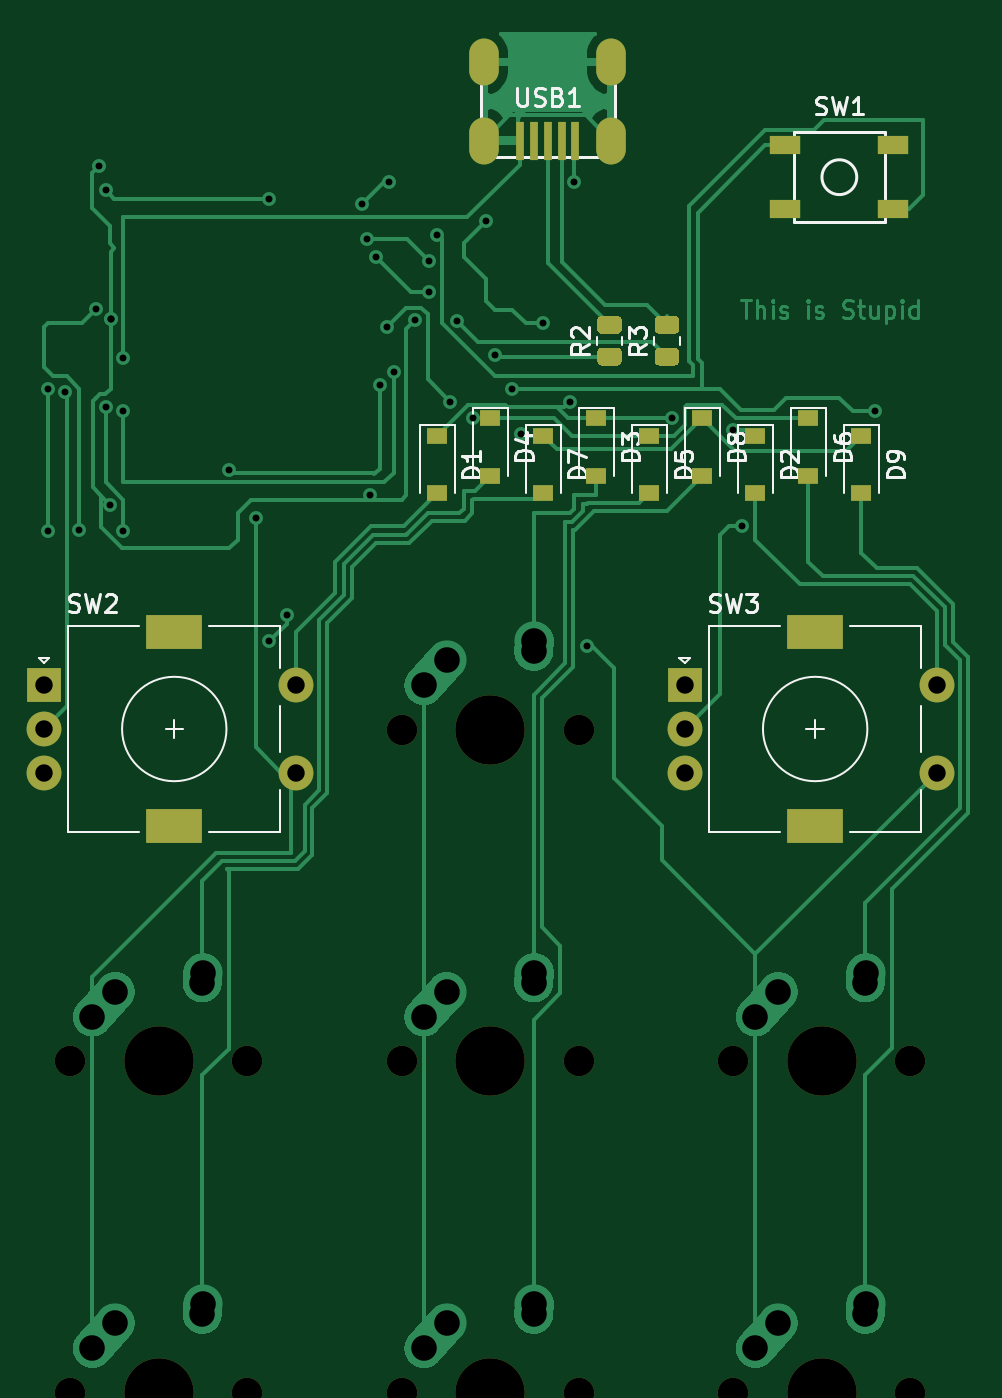
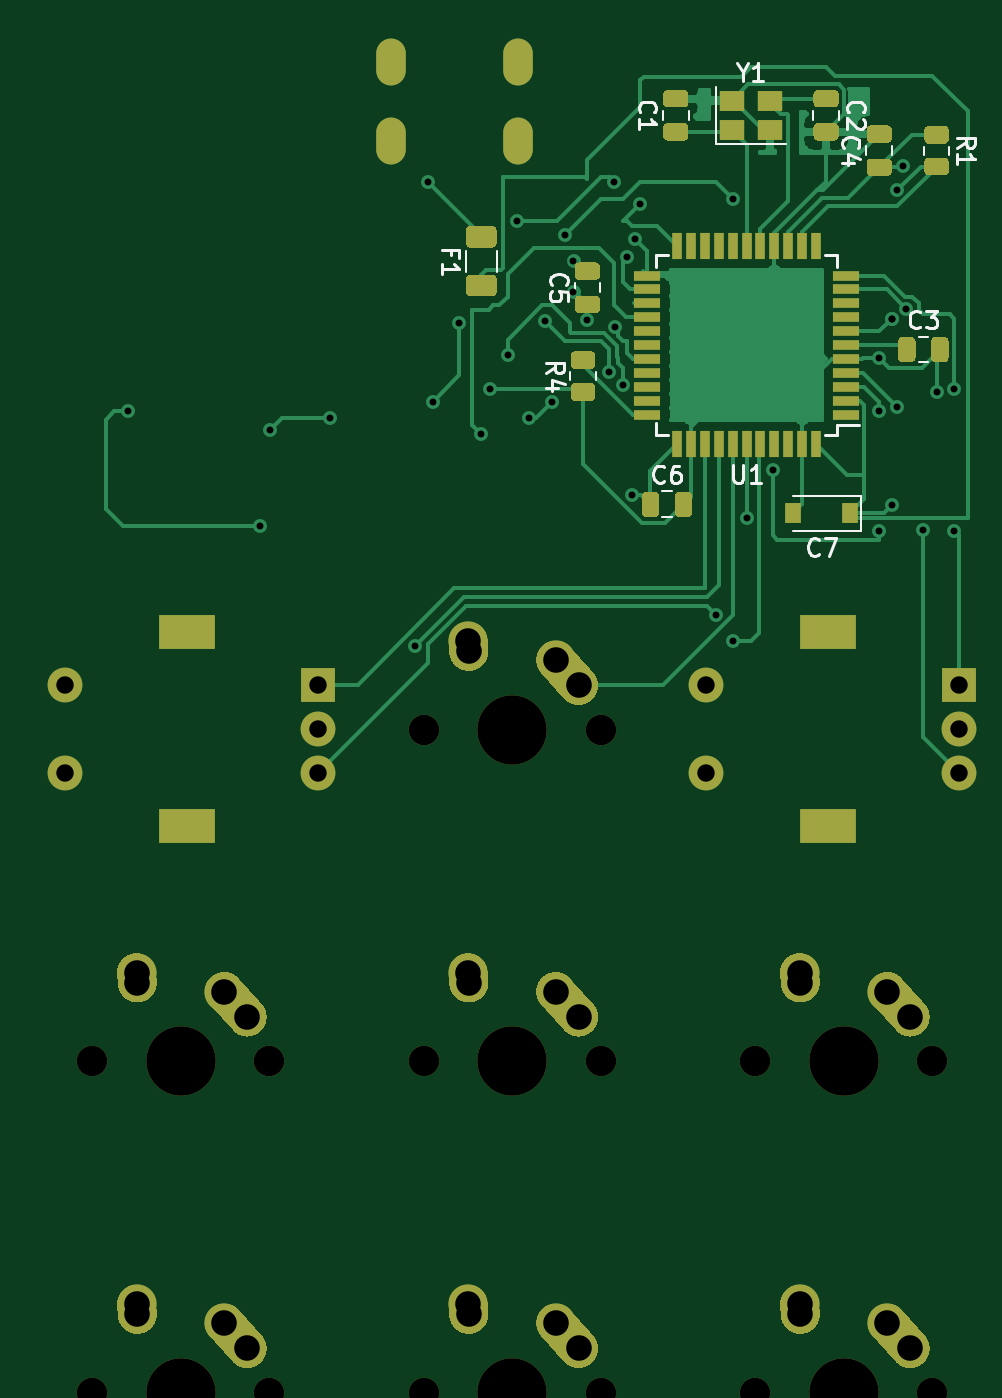
Circuit board: 9 layer files. Board 53.6 x 76.4 mm.
- bottom_copper: Productivity Macro-B_Cu.gbl (53611 bytes)
- bottom_mask: Productivity Macro-B_Mask.gbs (15168 bytes)
- bottom_silk: Productivity Macro-B_SilkS.gbo (23824 bytes)
- outline: Productivity Macro-Edge_Cuts.gm1 (442 bytes)
- top_copper: Productivity Macro-F_Cu.gtl (37791 bytes)
- top_mask: Productivity Macro-F_Mask.gts (4235 bytes)
- top_silk: Productivity Macro-F_SilkS.gto (19650 bytes)
- drill: Productivity Macro-NPTH.drl (547 bytes)
- drill: Productivity Macro-PTH.drl (1886 bytes)

=== bottom_copper: Productivity Macro-B_Cu.gbl (53611 bytes, source omitted) ===
=== bottom_mask: Productivity Macro-B_Mask.gbs (15168 bytes, source omitted) ===
=== bottom_silk: Productivity Macro-B_SilkS.gbo (23824 bytes, source omitted) ===
=== outline: Productivity Macro-Edge_Cuts.gm1 ===
%TF.GenerationSoftware,KiCad,Pcbnew,(5.1.9)-1*%
%TF.CreationDate,2021-04-28T07:44:38+10:00*%
%TF.ProjectId,Productivity Macro,50726f64-7563-4746-9976-697479204d61,rev?*%
%TF.SameCoordinates,Original*%
%TF.FileFunction,Profile,NP*%
%FSLAX46Y46*%
G04 Gerber Fmt 4.6, Leading zero omitted, Abs format (unit mm)*
G04 Created by KiCad (PCBNEW (5.1.9)-1) date 2021-04-28 07:44:38*
%MOMM*%
%LPD*%
G01*
G04 APERTURE LIST*
G04 APERTURE END LIST*
M02*

=== top_copper: Productivity Macro-F_Cu.gtl (37791 bytes, source omitted) ===
=== top_mask: Productivity Macro-F_Mask.gts ===
%TF.GenerationSoftware,KiCad,Pcbnew,(5.1.9)-1*%
%TF.CreationDate,2021-04-28T07:44:38+10:00*%
%TF.ProjectId,Productivity Macro,50726f64-7563-4746-9976-697479204d61,rev?*%
%TF.SameCoordinates,Original*%
%TF.FileFunction,Soldermask,Top*%
%TF.FilePolarity,Negative*%
%FSLAX46Y46*%
G04 Gerber Fmt 4.6, Leading zero omitted, Abs format (unit mm)*
G04 Created by KiCad (PCBNEW (5.1.9)-1) date 2021-04-28 07:44:38*
%MOMM*%
%LPD*%
G01*
G04 APERTURE LIST*
%ADD10O,1.700000X2.700000*%
%ADD11R,0.500000X2.250000*%
%ADD12R,2.000000X2.000000*%
%ADD13C,2.000000*%
%ADD14R,3.200000X2.000000*%
%ADD15R,1.800000X1.100000*%
%ADD16C,1.750000*%
%ADD17C,3.987800*%
%ADD18R,1.200000X0.900000*%
G04 APERTURE END LIST*
D10*
%TO.C,USB1*%
X228440000Y-47498000D03*
X221140000Y-47498000D03*
X221140000Y-51998000D03*
X228440000Y-51998000D03*
D11*
X226390000Y-51998000D03*
X225590000Y-51998000D03*
X224790000Y-51998000D03*
X223990000Y-51998000D03*
X223190000Y-51998000D03*
%TD*%
D12*
%TO.C,SW3*%
X232664000Y-83312000D03*
D13*
X232664000Y-85812000D03*
X232664000Y-88312000D03*
D14*
X240164000Y-80212000D03*
X240164000Y-91412000D03*
D13*
X247164000Y-83312000D03*
X247164000Y-88312000D03*
%TD*%
D12*
%TO.C,SW2*%
X195834000Y-83312000D03*
D13*
X195834000Y-85812000D03*
X195834000Y-88312000D03*
D14*
X203334000Y-80212000D03*
X203334000Y-91412000D03*
D13*
X210334000Y-83312000D03*
X210334000Y-88312000D03*
%TD*%
D15*
%TO.C,SW1*%
X244654000Y-52252000D03*
X238454000Y-55952000D03*
X244654000Y-55952000D03*
X238454000Y-52252000D03*
%TD*%
%TO.C,R3*%
G36*
G01*
X232098001Y-63100000D02*
X231197999Y-63100000D01*
G75*
G02*
X230948000Y-62850001I0J249999D01*
G01*
X230948000Y-62324999D01*
G75*
G02*
X231197999Y-62075000I249999J0D01*
G01*
X232098001Y-62075000D01*
G75*
G02*
X232348000Y-62324999I0J-249999D01*
G01*
X232348000Y-62850001D01*
G75*
G02*
X232098001Y-63100000I-249999J0D01*
G01*
G37*
G36*
G01*
X232098001Y-64925000D02*
X231197999Y-64925000D01*
G75*
G02*
X230948000Y-64675001I0J249999D01*
G01*
X230948000Y-64149999D01*
G75*
G02*
X231197999Y-63900000I249999J0D01*
G01*
X232098001Y-63900000D01*
G75*
G02*
X232348000Y-64149999I0J-249999D01*
G01*
X232348000Y-64675001D01*
G75*
G02*
X232098001Y-64925000I-249999J0D01*
G01*
G37*
%TD*%
%TO.C,R2*%
G36*
G01*
X228796001Y-63100000D02*
X227895999Y-63100000D01*
G75*
G02*
X227646000Y-62850001I0J249999D01*
G01*
X227646000Y-62324999D01*
G75*
G02*
X227895999Y-62075000I249999J0D01*
G01*
X228796001Y-62075000D01*
G75*
G02*
X229046000Y-62324999I0J-249999D01*
G01*
X229046000Y-62850001D01*
G75*
G02*
X228796001Y-63100000I-249999J0D01*
G01*
G37*
G36*
G01*
X228796001Y-64925000D02*
X227895999Y-64925000D01*
G75*
G02*
X227646000Y-64675001I0J249999D01*
G01*
X227646000Y-64149999D01*
G75*
G02*
X227895999Y-63900000I249999J0D01*
G01*
X228796001Y-63900000D01*
G75*
G02*
X229046000Y-64149999I0J-249999D01*
G01*
X229046000Y-64675001D01*
G75*
G02*
X228796001Y-64925000I-249999J0D01*
G01*
G37*
%TD*%
D16*
%TO.C,MX7*%
X245618000Y-123952000D03*
X235458000Y-123952000D03*
D17*
X240538000Y-123952000D03*
%TD*%
D16*
%TO.C,MX6*%
X226568000Y-123952000D03*
X216408000Y-123952000D03*
D17*
X221488000Y-123952000D03*
%TD*%
D16*
%TO.C,MX5*%
X207518000Y-123952000D03*
X197358000Y-123952000D03*
D17*
X202438000Y-123952000D03*
%TD*%
D16*
%TO.C,MX4*%
X245618000Y-104902000D03*
X235458000Y-104902000D03*
D17*
X240538000Y-104902000D03*
%TD*%
D16*
%TO.C,MX3*%
X226568000Y-104902000D03*
X216408000Y-104902000D03*
D17*
X221488000Y-104902000D03*
%TD*%
D16*
%TO.C,MX2*%
X207518000Y-104902000D03*
X197358000Y-104902000D03*
D17*
X202438000Y-104902000D03*
%TD*%
D16*
%TO.C,MX1*%
X226568000Y-85852000D03*
X216408000Y-85852000D03*
D17*
X221488000Y-85852000D03*
%TD*%
D18*
%TO.C,D9*%
X242824000Y-72262000D03*
X242824000Y-68962000D03*
%TD*%
%TO.C,D8*%
X233680000Y-71246000D03*
X233680000Y-67946000D03*
%TD*%
%TO.C,D7*%
X224536000Y-72262000D03*
X224536000Y-68962000D03*
%TD*%
%TO.C,D6*%
X239776000Y-71246000D03*
X239776000Y-67946000D03*
%TD*%
%TO.C,D5*%
X230632000Y-72262000D03*
X230632000Y-68962000D03*
%TD*%
%TO.C,D4*%
X221488000Y-71246000D03*
X221488000Y-67946000D03*
%TD*%
%TO.C,D3*%
X227584000Y-71246000D03*
X227584000Y-67946000D03*
%TD*%
%TO.C,D2*%
X236728000Y-72262000D03*
X236728000Y-68962000D03*
%TD*%
%TO.C,D1*%
X218440000Y-72262000D03*
X218440000Y-68962000D03*
%TD*%
M02*

=== top_silk: Productivity Macro-F_SilkS.gto (19650 bytes, source omitted) ===
=== drill: Productivity Macro-NPTH.drl ===
M48
; DRILL file {KiCad (5.1.9)-1} date 04/28/21 07:44:17
; FORMAT={-:-/ absolute / inch / decimal}
; #@! TF.CreationDate,2021-04-28T07:44:17+10:00
; #@! TF.GenerationSoftware,Kicad,Pcbnew,(5.1.9)-1
; #@! TF.FileFunction,NonPlated,1,2,NPTH
FMAT,2
INCH
T1C0.0689
T2C0.1570
%
G90
G05
T1
X7.77Y-4.13
X7.77Y-4.88
X8.17Y-4.13
X8.17Y-4.88
X8.52Y-3.38
X8.52Y-4.13
X8.52Y-4.88
X8.92Y-3.38
X8.92Y-4.13
X8.92Y-4.88
X9.27Y-4.13
X9.27Y-4.88
X9.67Y-4.13
X9.67Y-4.88
T2
X7.97Y-4.13
X7.97Y-4.88
X8.72Y-3.38
X8.72Y-4.13
X8.72Y-4.88
X9.47Y-4.13
X9.47Y-4.88
T0
M30

=== drill: Productivity Macro-PTH.drl ===
M48
; DRILL file {KiCad (5.1.9)-1} date 04/28/21 07:44:17
; FORMAT={-:-/ absolute / inch / decimal}
; #@! TF.CreationDate,2021-04-28T07:44:17+10:00
; #@! TF.GenerationSoftware,Kicad,Pcbnew,(5.1.9)-1
; #@! TF.FileFunction,Plated,1,2,PTH
FMAT,2
INCH
T1C0.0157
T2C0.0276
T3C0.0394
T4C0.0579
T5C0.0591
%
G90
G05
T1
X7.72Y-2.61
X7.72Y-2.93
X7.7588Y-2.6169
X7.7907Y-2.9285
X7.8282Y-2.4289
X7.8352Y-2.1048
X7.85Y-2.16
X7.85Y-2.65
X7.8605Y-2.8709
X7.8615Y-2.45
X7.8615Y-2.45
X7.89Y-2.5385
X7.89Y-2.66
X7.89Y-2.93
X8.13Y-2.7915
X8.19Y-2.9
X8.22Y-2.18
X8.22Y-3.18
X8.2602Y-3.1198
X8.43Y-2.19
X8.4415Y-2.27
X8.4488Y-2.8488
X8.4615Y-2.3104
X8.47Y-2.6
X8.4867Y-2.4678
X8.49Y-2.14
X8.5017Y-2.5717
X8.55Y-2.4537
X8.5815Y-2.3185
X8.5815Y-2.39
X8.6Y-2.26
X8.63Y-2.6385
X8.6452Y-2.4548
X8.6812Y-2.6742
X8.71Y-2.23
X8.73Y-2.5315
X8.77Y-2.61
X8.79Y-2.71
X8.84Y-2.46
X8.9Y-2.6385
X8.91Y-2.14
X8.94Y-3.19
X9.1315Y-2.6748
X9.2686Y-2.7028
X9.29Y-2.92
X9.59Y-2.66
T3
X7.71Y-3.28
X7.71Y-3.3784
X7.71Y-3.4769
X8.2809Y-3.28
X8.2809Y-3.4769
X9.16Y-3.28
X9.16Y-3.3784
X9.16Y-3.4769
X9.7309Y-3.28
X9.7309Y-3.4769
T4
X7.82Y-4.03
X7.82Y-4.78
X7.8716Y-3.9725
X7.8716Y-4.7225
X8.0684Y-3.9528
X8.0684Y-4.7028
X8.07Y-3.93
X8.07Y-4.68
X8.57Y-3.28
X8.57Y-4.03
X8.57Y-4.78
X8.6216Y-3.2225
X8.6216Y-3.9725
X8.6216Y-4.7225
X8.8184Y-3.2028
X8.8184Y-3.9528
X8.8184Y-4.7028
X8.82Y-3.18
X8.82Y-3.93
X8.82Y-4.68
X9.32Y-4.03
X9.32Y-4.78
X9.3716Y-3.9725
X9.3716Y-4.7225
X9.5684Y-3.9528
X9.5684Y-4.7028
X9.57Y-3.93
X9.57Y-4.68
T2
G00X8.7063Y-1.8464
M15
G01X8.7063Y-1.8936
M16
G05
G00X8.7063Y-2.0235
M15
G01X8.7063Y-2.0708
M16
G05
G00X8.9937Y-1.8464
M15
G01X8.9937Y-1.8936
M16
G05
G00X8.9937Y-2.0235
M15
G01X8.9937Y-2.0708
M16
G05
T5
G00X7.9797Y-3.158
M15
G01X8.0309Y-3.158
M16
G05
G00X7.9797Y-3.5989
M15
G01X8.0309Y-3.5989
M16
G05
G00X9.4297Y-3.158
M15
G01X9.4809Y-3.158
M16
G05
G00X9.4297Y-3.5989
M15
G01X9.4809Y-3.5989
M16
G05
T0
M30

